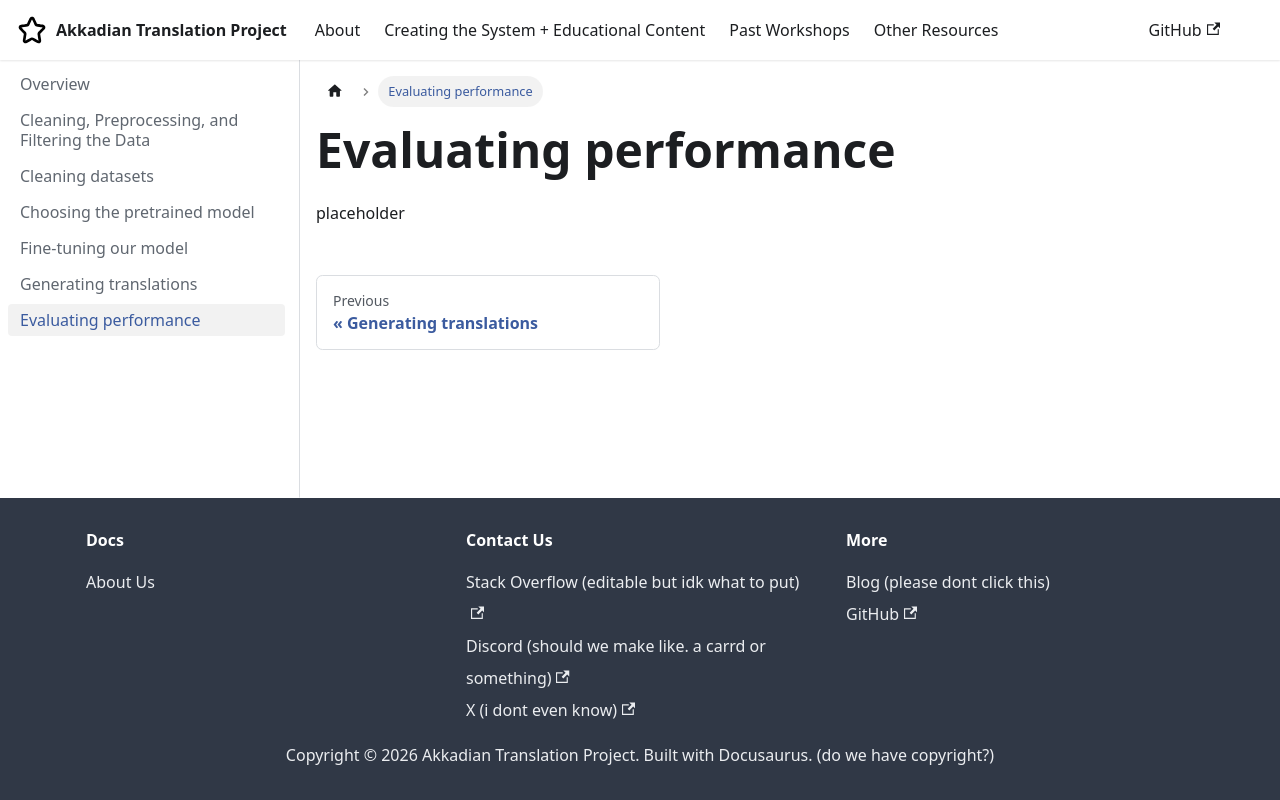

repository: vvivi012/Akkadian_Documentation_Repo2026 · page: docs/creation/creation 7 eval/index.html · generator: docusaurus

---
sidebar_position: 7
---

# Evaluating performance

placeholder
